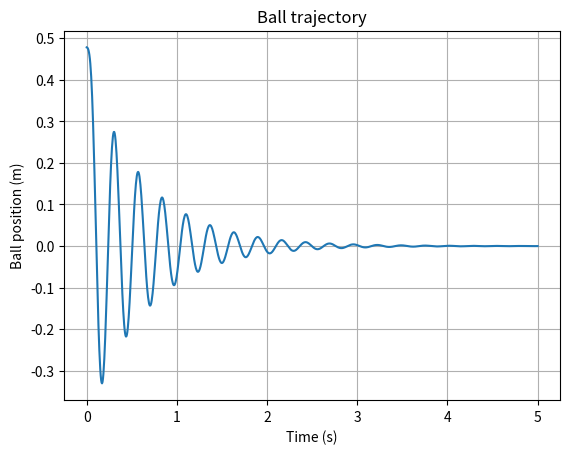

The script that saved this image:
import numpy as np
from scipy.integrate import solve_ivp
import matplotlib.pyplot as plt


# Given values
m = 0.425
g = 9.81
d = 0.42
delta = 0.65
r = 0.125
R = 53
L0 = 0.12
L1 = 0.025
alpha = 1.2
c = 6.815
k = 1880
b = 10.4
phi = 42.*np.pi/180
x1e=0.478

# Equilibrium points
Ie=(((-m*g*np.sin(phi)+k*(x1e-d))*((delta-x1e)**2)/c))**(1/2)
Ve=Ie*R
V=Ve

# linearised dynamic equations of the system
def ballmotion(_t, z):
    x1 = z[0]
    x2 = z[1]
    I = z[2]
    return [x2,
            -(5*k/7*m)*x1-(5*b/7*m)*x2+(5*c/7*m)*(2*I*Ie/((delta-x1)**2) +2*x1*(Ie ** 2)/((delta-x1) ** 3)),
            -R*I*(L0+L1 * np.exp(-alpha*(delta-x1)))-x1*((Ve-Ie*R)*L1*np.exp(-alpha * (delta - x1)))/(L0+L1*np.exp(-alpha*(delta-x1)))]

# Initial value theorem
z_initial = [x1e, 0, Ie]
t_final = 5
num_points = 1000
sol = solve_ivp(ballmotion,
                [0, t_final],
                z_initial,
                t_eval=np.linspace(0, t_final, num_points))
time = sol.t
x1_simulation = sol.y[0]

# Plot the Trajectory of ball
plt . plot(time, x1_simulation.T)
plt.xlabel('Time (s)')
plt.ylabel('Ball position (m)')
plt.title('Ball trajectory')
plt.grid()
plt . show()